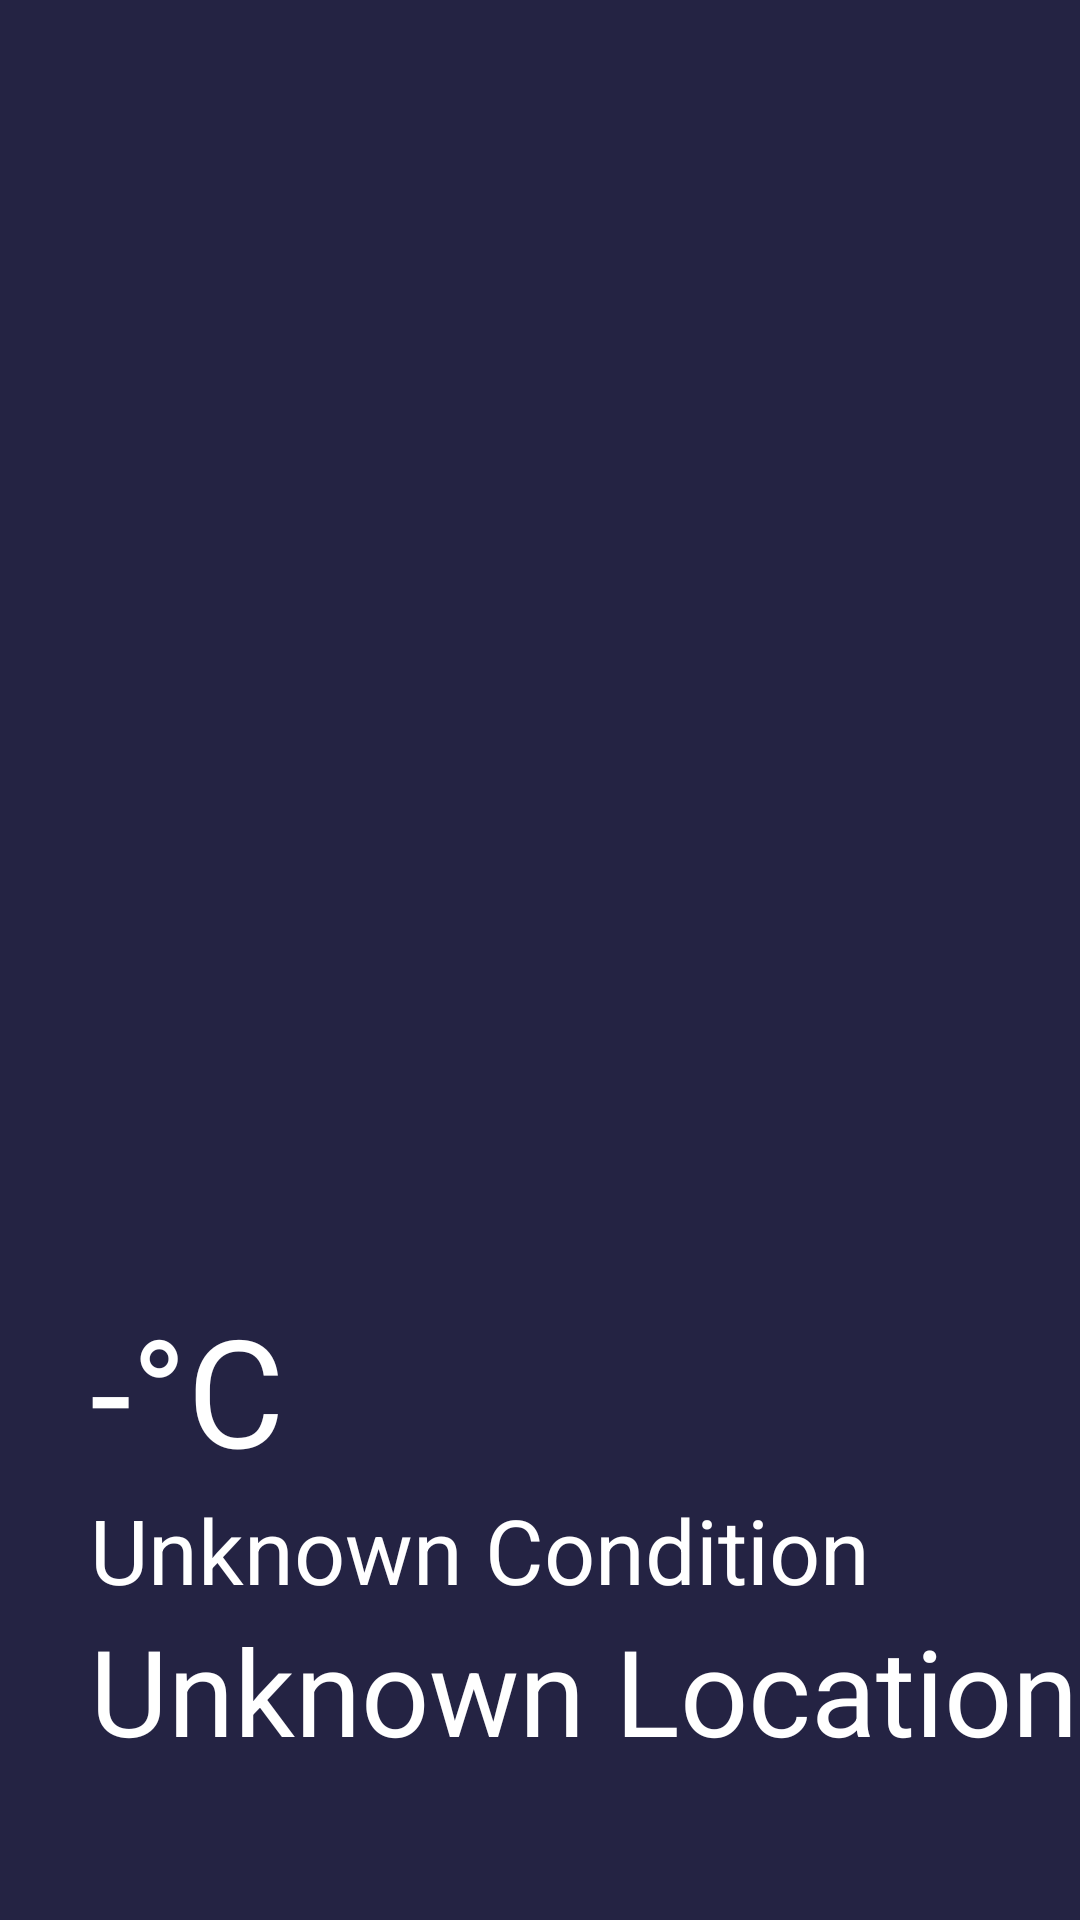

Layout XML and referenced resources for this Android screen:
<!-- AndroidManifest.xml: application theme Theme.CSE476SonAssignment -->
<!-- res/layout/fragment_t_a_b1.xml -->
<?xml version="1.0" encoding="utf-8"?>
<RelativeLayout xmlns:android="http://schemas.android.com/apk/res/android"
    xmlns:app="http://schemas.android.com/apk/res-auto"
    xmlns:tools="http://schemas.android.com/tools"
    android:layout_width="match_parent"
    android:layout_height="match_parent"
    tools:context=".MainActivity"
    android:background="#242343">
    <ImageView
        android:layout_width="match_parent"
        android:layout_height="270dp"
        android:id="@+id/weatherIcon"
        android:layout_marginTop="80dp">
    </ImageView>



    <LinearLayout
        android:layout_width="match_parent"
        android:layout_height="match_parent"
        android:layout_marginBottom="50dp"
        android:gravity="bottom"
        android:orientation="vertical">
        <TextView
            android:id="@+id/temperature"
            android:layout_width="wrap_content"
            android:layout_height="wrap_content"
            android:paddingStart="30dp"
            android:text="-°C"
            android:textColor="@color/white"
            android:textSize="50sp">
        </TextView>
        <TextView
            android:id="@+id/weatherCondition"
            android:layout_width="wrap_content"
            android:layout_height="wrap_content"
            android:paddingStart="30sp"
            android:text="Unknown Condition"
            android:textColor="@color/white"
            android:textSize="30sp">
        </TextView>
        <TextView
            android:id="@+id/Location"
            android:layout_width="wrap_content"
            android:layout_height="wrap_content"
            android:paddingStart="30sp"
            android:text="Unknown Location"
            android:textColor="@color/white"
            android:textSize="40sp">
        </TextView>


    </LinearLayout>



</RelativeLayout>
<!-- resources referenced by this layout -->
<resources>
  <style name="Theme.CSE476SonAssignment" parent="Theme.MaterialComponents.DayNight.DarkActionBar">
          
          <item name="colorPrimary">@color/purple_500</item>
          <item name="colorPrimaryVariant">@color/purple_700</item>
          <item name="colorOnPrimary">@color/white</item>
          
          <item name="colorSecondary">@color/teal_200</item>
          <item name="colorSecondaryVariant">@color/teal_700</item>
          <item name="colorOnSecondary">@color/black</item>
          
          <item name="android:statusBarColor">?attr/colorPrimaryVariant</item>
          
      </style>
  <!-- not gathered from this repository: default colours our renderer supplied (Android Studio template values) -->
  <color name="purple_500">#FF6200EE</color>
  <color name="purple_700">#FF3700B3</color>
  <color name="teal_200">#FF03DAC5</color>
  <color name="teal_700">#FF018786</color>
  <color name="black">#FF000000</color>
  <color name="white">#FFFFFFFF</color>
</resources>
